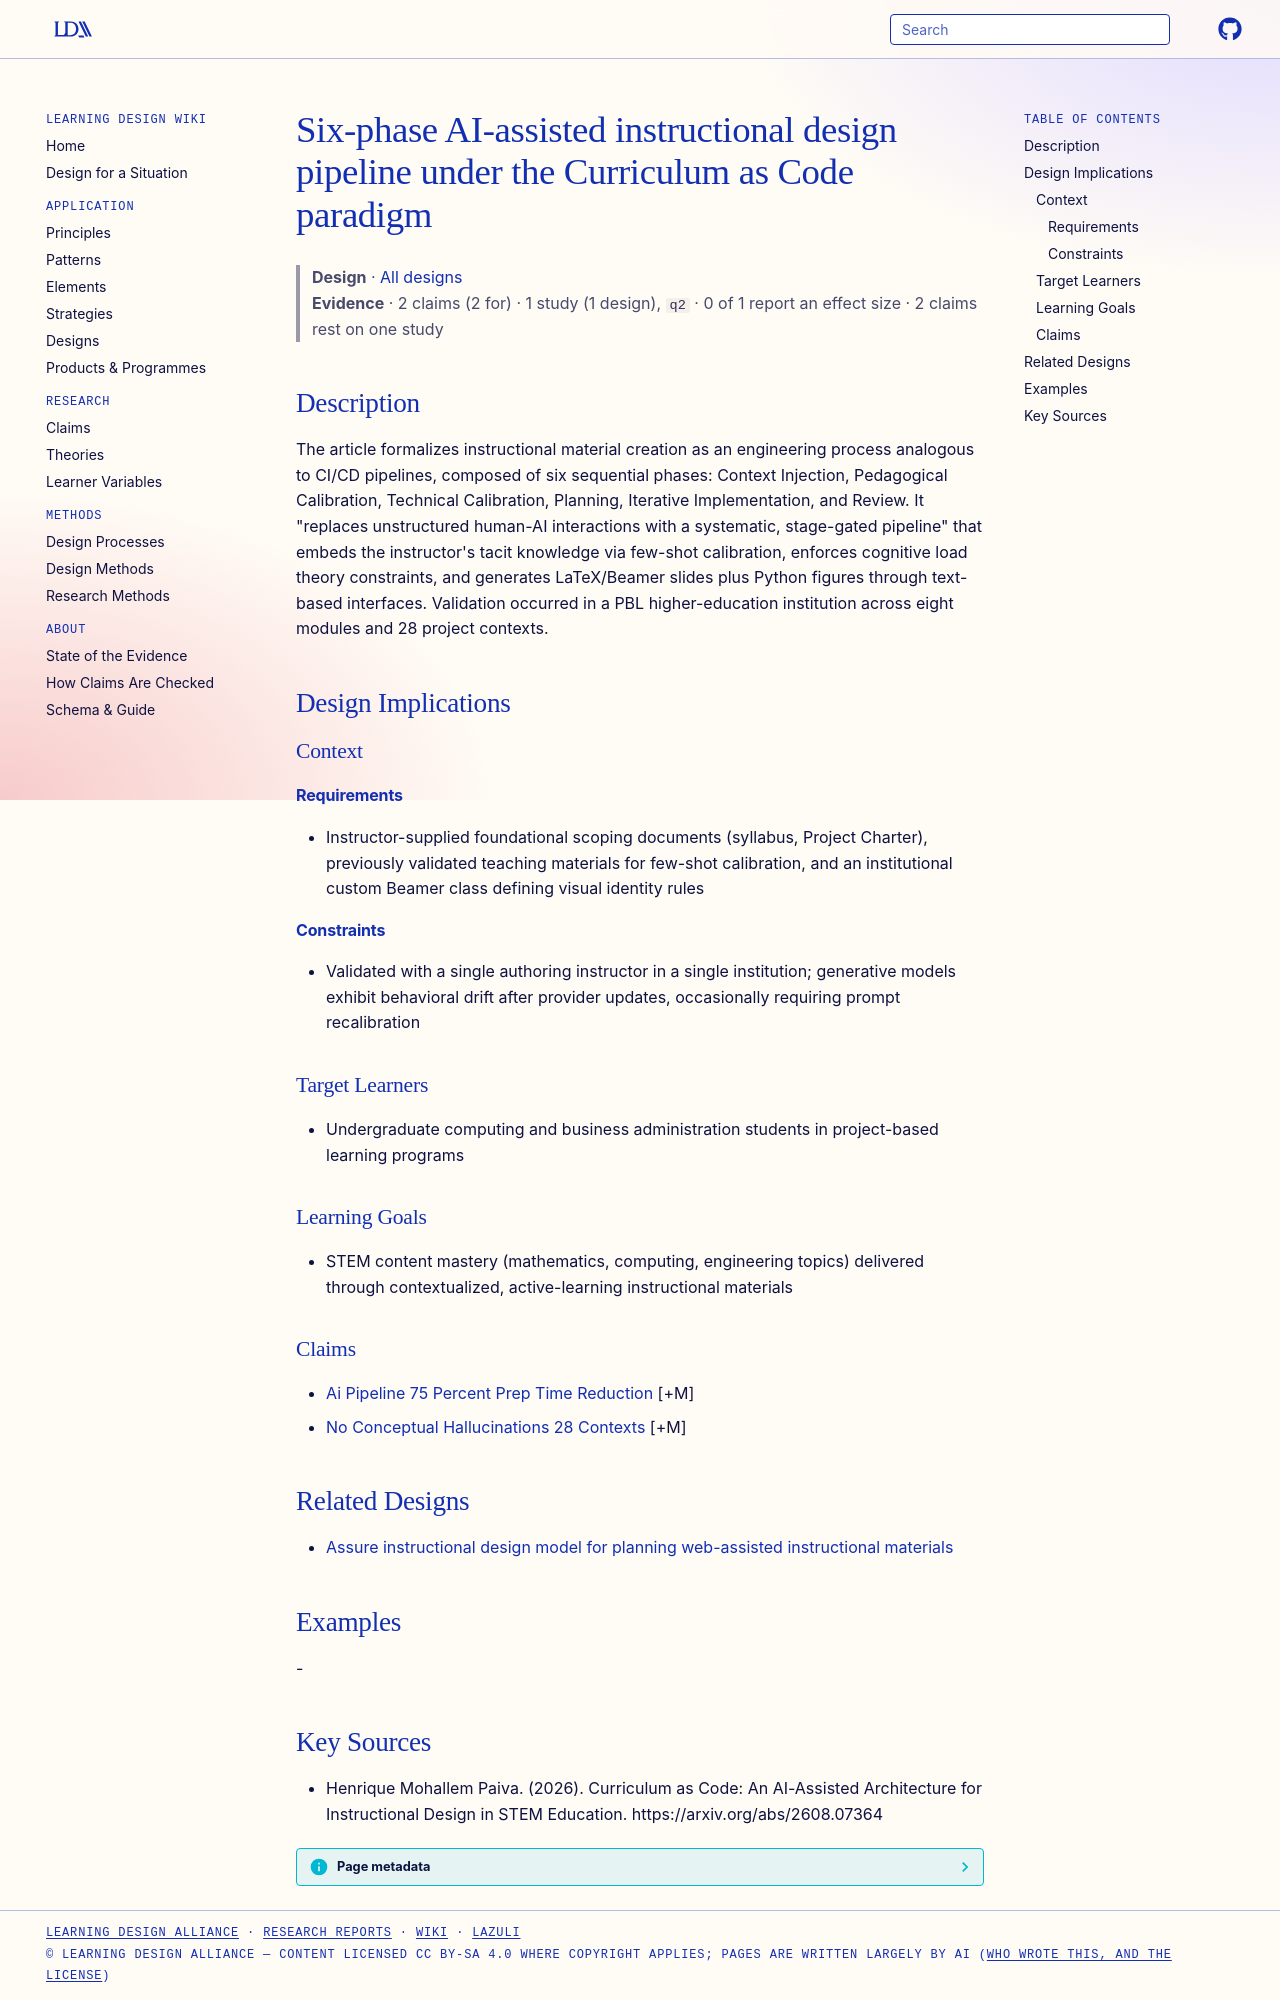

repository: Learning-Design-Alliance/learning-wiki · page: designs/six-phase-curriculum-as-code-pipeline/index.html · generator: mkdocs

---
type: design
id: six-phase-curriculum-as-code-pipeline
title: Six-phase AI-assisted instructional design pipeline under the Curriculum as Code paradigm
description: "The article formalizes instructional material creation as an engineering process analogous to CI/CD pipelines, composed of six sequential phases: Context Injection, Pedagogical Calibration, Technical Calibration, Plan..."
status: review
generated:
  by: "process:settle-candidates"
  at: 2026-10-10
sources:
  - id: henrique-mohallem-paiva-2026
    resource: "https://arxiv.org/abs/2608.07364"
    title: "Henrique Mohallem Paiva. (2026). Curriculum as Code: An AI-Assisted Architecture for Instructional Design in STEM Education. https://arxiv.org/abs/2608.07364"
    author: Henrique Mohallem Paiva
---

# Six-phase AI-assisted instructional design pipeline under the Curriculum as Code paradigm

> **Design** · [All designs](index.md)
> **Evidence** · 2 claims (2 for) · 1 study (1 design), `q2` · 0 of 1 report an effect size · 2 claims rest on one study

## Description
The article formalizes instructional material creation as an engineering process analogous to CI/CD pipelines, composed of six sequential phases: Context Injection, Pedagogical Calibration, Technical Calibration, Planning, Iterative Implementation, and Review. It "replaces unstructured human-AI interactions with a systematic, stage-gated pipeline" that embeds the instructor's tacit knowledge via few-shot calibration, enforces cognitive load theory constraints, and generates LaTeX/Beamer slides plus Python figures through text-based interfaces. Validation occurred in a PBL higher-education institution across eight modules and 28 project contexts.

## Design Implications

### Context
#### Requirements
- Instructor-supplied foundational scoping documents (syllabus, Project Charter), previously validated teaching materials for few-shot calibration, and an institutional custom Beamer class defining visual identity rules
#### Constraints
- Validated with a single authoring instructor in a single institution; generative models exhibit behavioral drift after provider updates, occasionally requiring prompt recalibration

### Target Learners
- Undergraduate computing and business administration students in project-based learning programs

### Learning Goals
- STEM content mastery (mathematics, computing, engineering topics) delivered through contextualized, active-learning instructional materials

### Claims
- [Ai Pipeline 75 Percent Prep Time Reduction](../claims/ai-pipeline-75-percent-prep-time-reduction.md) [+M]
- [No Conceptual Hallucinations 28 Contexts](../claims/no-conceptual-hallucinations-28-contexts.md) [+M]

## Related Designs

- [Assure instructional design model for planning web-assisted instructional materials](assure-instructional-design-model.md)

## Examples
-

## Key Sources
- Henrique Mohallem Paiva. (2026). Curriculum as Code: An AI-Assisted Architecture for Instructional Design in STEM Education. https://arxiv.org/abs/2608.07364
